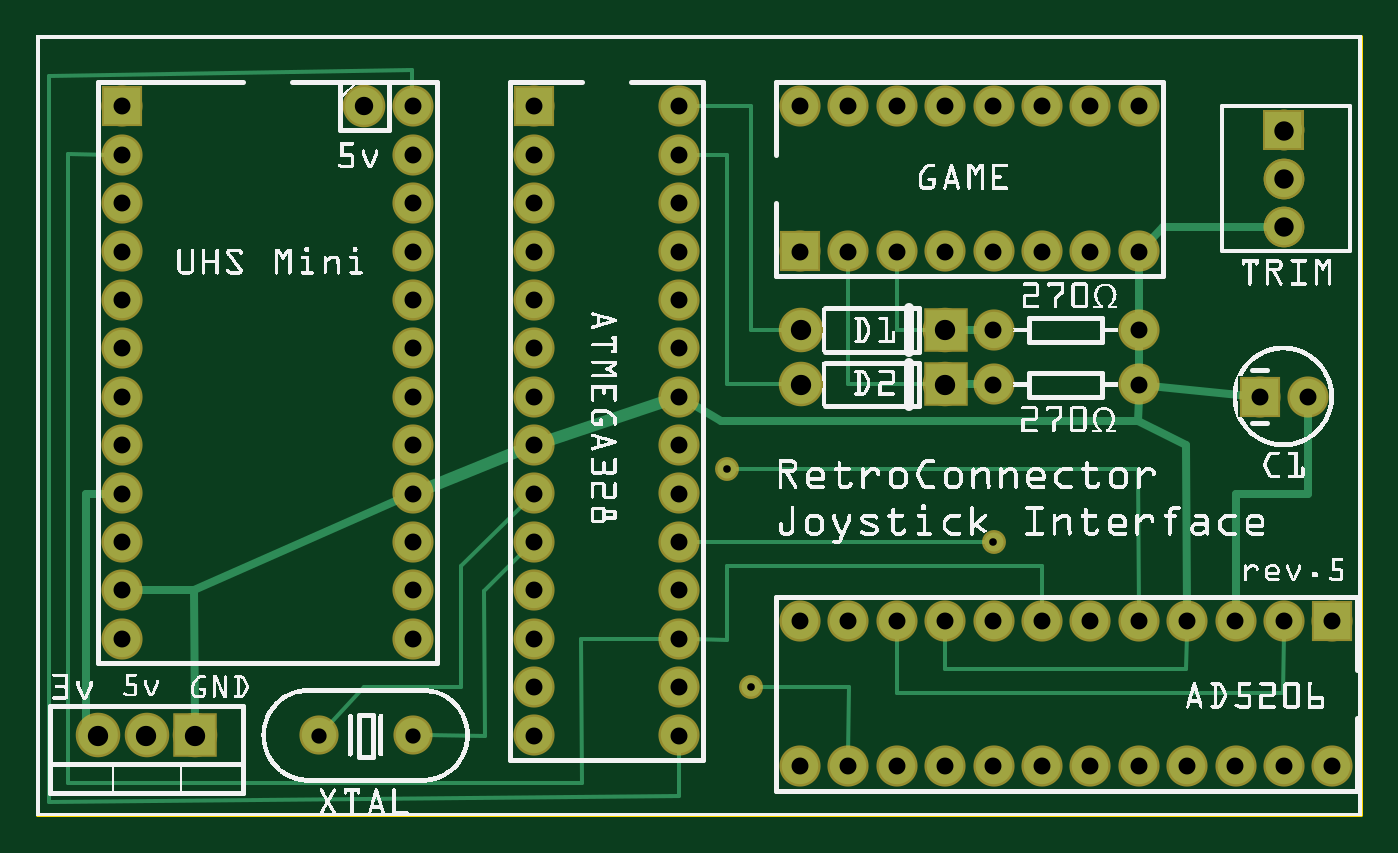
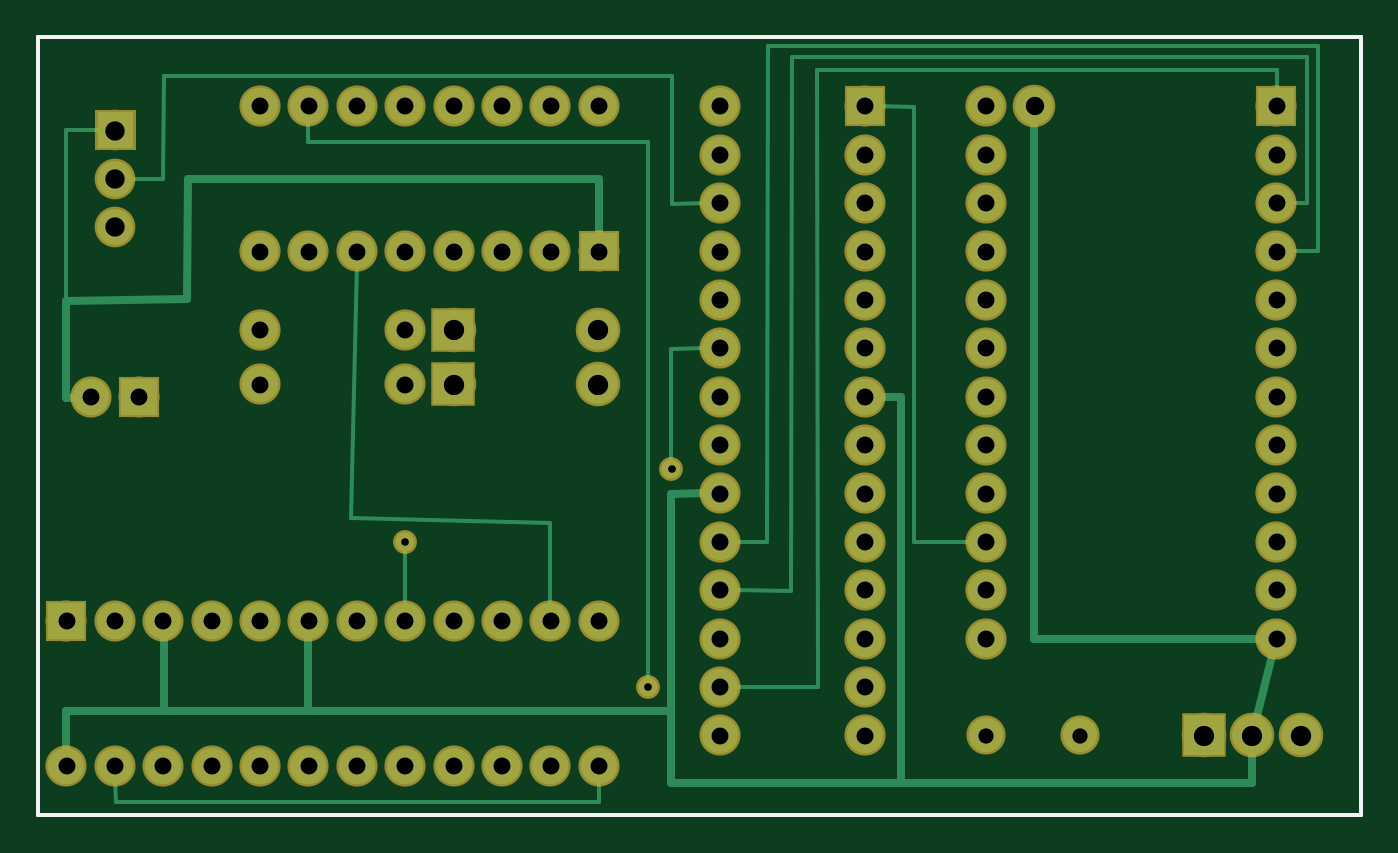
Circuit board: 8 layer files. Board 69.4 x 40.8 mm.
- outline: USB_Joystick-rev5_contour.gm1 (370 bytes)
- bottom_copper: USB_Joystick-rev5_copperBottom.gbl (7840 bytes)
- top_copper: USB_Joystick-rev5_copperTop.gtl (8074 bytes)
- drill: USB_Joystick-rev5_drill.txt (1932 bytes)
- bottom_mask: USB_Joystick-rev5_maskBottom.gbs (5716 bytes)
- top_mask: USB_Joystick-rev5_maskTop.gts (5761 bytes)
- bottom_silk: USB_Joystick-rev5_silkBottom.gbo (360 bytes)
- top_silk: USB_Joystick-rev5_silkTop.gto (299854 bytes)

=== outline: USB_Joystick-rev5_contour.gm1 ===
G04 MADE WITH FRITZING*
G04 WWW.FRITZING.ORG*
G04 DOUBLE SIDED*
G04 HOLES PLATED*
G04 CONTOUR ON CENTER OF CONTOUR VECTOR*
%ASAXBY*%
%FSLAX23Y23*%
%MOIN*%
%OFA0B0*%
%SFA1.0B1.0*%
%ADD10R,2.739570X1.614030*%
%ADD11C,0.008000*%
%ADD10C,0.008*%
%LNCONTOUR*%
G90*
G70*
G54D10*
G54D11*
X4Y1610D02*
X2736Y1610D01*
X2736Y4D01*
X4Y4D01*
X4Y1610D01*
D02*
G04 End of contour*
M02*
=== bottom_copper: USB_Joystick-rev5_copperBottom.gbl (7840 bytes, source omitted) ===
=== top_copper: USB_Joystick-rev5_copperTop.gtl (8074 bytes, source omitted) ===
=== drill: USB_Joystick-rev5_drill.txt ===
; NON-PLATED HOLES START AT T1
; THROUGH (PLATED) HOLES START AT T100
M48
INCH
T100C0.031555
T101C0.042000
T102C0.015748
T103C0.038000
T104C0.040000
T105C0.035000
T106C0.031496
%
T100
X005844Y001676
T101
X003275Y001676
X015795Y010051
X002275Y001676
X015795Y008926
X001275Y001676
X018775Y010051
X018775Y008926
T102
X019775Y005676
X014275Y007176
X014757Y002687
T103
X006775Y014676
T104
X025775Y014176
X025775Y012176
X025775Y013176
T105
X001775Y005676
X007775Y011676
X016775Y011676
X019776Y001044
X017776Y004044
X007775Y007676
X010275Y004676
X026776Y004044
X013275Y005676
X001775Y004676
X007775Y010676
X020776Y001044
X019775Y011676
X007775Y006676
X010275Y003676
X017775Y014676
X013275Y004676
X001775Y003676
X020775Y011676
X007775Y005676
X023776Y001044
X010275Y002676
X021776Y004044
X013275Y003676
X017776Y001044
X007775Y004676
X010275Y001676
X015776Y004044
X026776Y001044
X013275Y002676
X026275Y008676
X021775Y014676
X024776Y004044
X022775Y010051
X007775Y003676
X017775Y011676
X013275Y001676
X015775Y014676
X018776Y004044
X021776Y001044
X018775Y014676
X019775Y010051
X010275Y014676
X022775Y008926
X001775Y014676
X015776Y001044
X021775Y011676
X024776Y001044
X022776Y004044
X010275Y013676
X013275Y014676
X001775Y013676
X010275Y009676
X015775Y011676
X018776Y001044
X001775Y009676
X016776Y004044
X010275Y012676
X022775Y014676
X013275Y013676
X025776Y004044
X019775Y008926
X001775Y012676
X010275Y008676
X013275Y009676
X018775Y011676
X001775Y008676
X007775Y014676
X010275Y011676
X016775Y014676
X019776Y004044
X013275Y012676
X001775Y011676
X010275Y007676
X013275Y008676
X001775Y007676
X007775Y013676
X022776Y001044
X010275Y010676
X020776Y004044
X013275Y011676
X001775Y010676
X019775Y014676
X007775Y009676
X010275Y006676
X013275Y007676
X001775Y006676
X007775Y012676
X016776Y001044
X022775Y011676
X013275Y010676
X025776Y001044
X025275Y008676
X020775Y014676
X007775Y008676
X023776Y004044
X010275Y005676
X013275Y006676
T106
X007775Y001676
T00
M30

=== bottom_mask: USB_Joystick-rev5_maskBottom.gbs (5716 bytes, source omitted) ===
=== top_mask: USB_Joystick-rev5_maskTop.gts (5761 bytes, source omitted) ===
=== bottom_silk: USB_Joystick-rev5_silkBottom.gbo ===
G04 MADE WITH FRITZING*
G04 WWW.FRITZING.ORG*
G04 DOUBLE SIDED*
G04 HOLES PLATED*
G04 CONTOUR ON CENTER OF CONTOUR VECTOR*
%ASAXBY*%
%FSLAX23Y23*%
%MOIN*%
%OFA0B0*%
%SFA1.0B1.0*%
%ADD10R,2.739570X1.614030X2.723570X1.598030*%
%ADD11C,0.008000*%
%LNSILK0*%
G90*
G70*
G54D11*
X4Y1610D02*
X2736Y1610D01*
X2736Y4D01*
X4Y4D01*
X4Y1610D01*
D02*
G04 End of Silk0*
M02*
=== top_silk: USB_Joystick-rev5_silkTop.gto (299854 bytes, source omitted) ===
